Image classification data set "vignettes" (alexliyihao/AAPI_code on GitHub). Class labels (8): arteriole, artery, distal_tubule, glom, glomerulus, glomerulus_gs, proximal tubule, proximal_tubule.

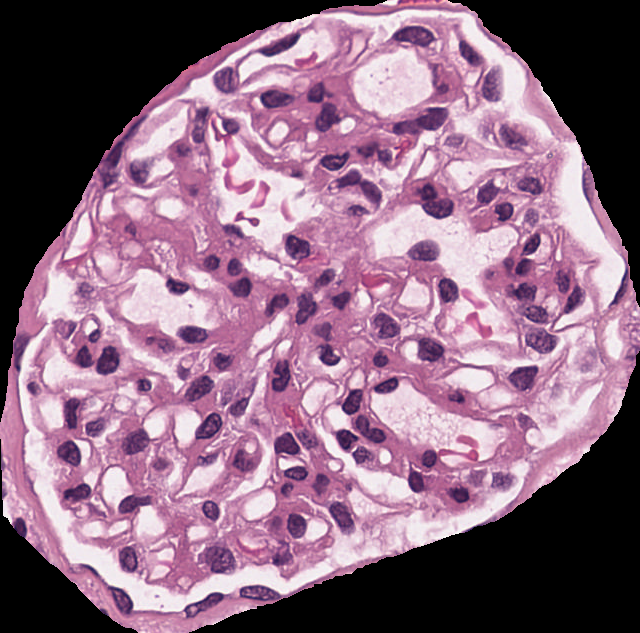
Label: glomerulus

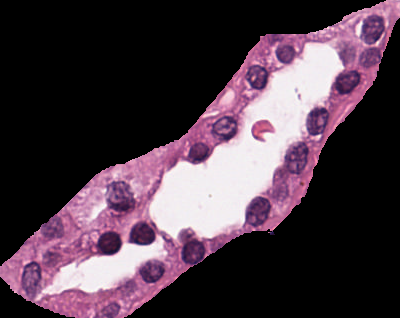
Label: distal_tubule

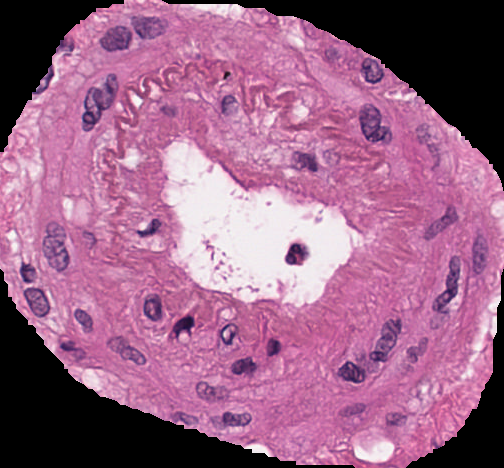
Label: artery

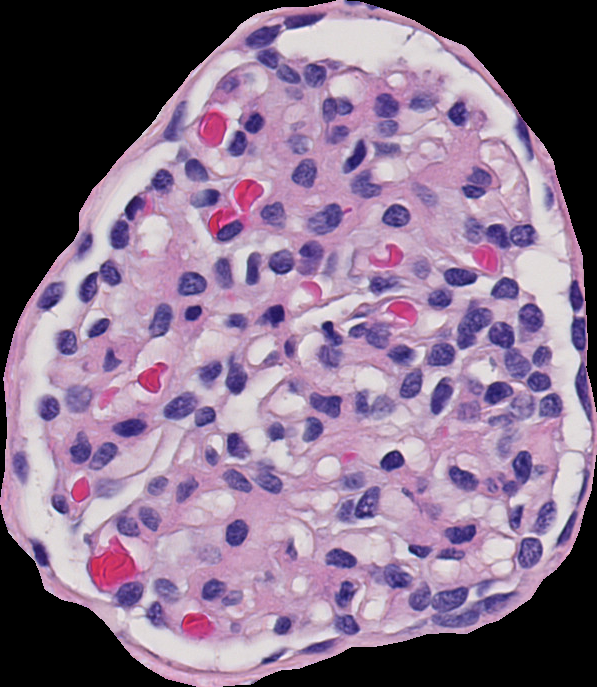
Label: glomerulus

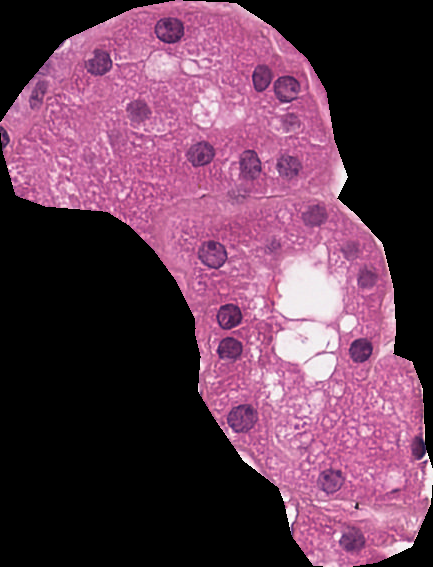
Label: proximal tubule

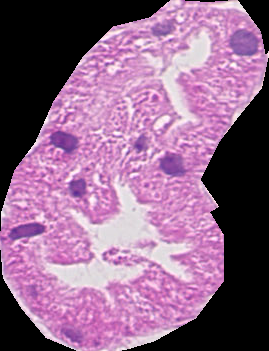
Label: proximal_tubule
